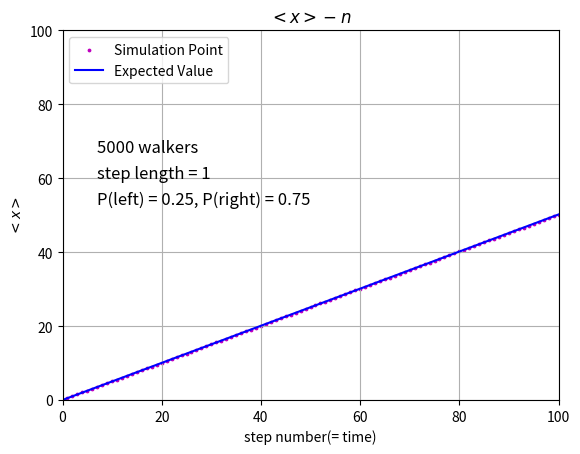

Python code for this plot:
# -*- coding: utf-8 -*-
"""
Created on Sat Jan  7 17:11:17 2017

@author: Administrator
"""

from __future__ import division
import numpy as np
import matplotlib.pyplot as plt

steps = np.linspace(0, 100, 101)
x_ave = np.zeros(101)
x_now = np.zeros(5000)

for i in range(100):
    for j in range(5000):
        ruler = np.random.rand()
        if ruler<=0.75:
            x_now[j] = x_now[j] + 1
        else:
            x_now[j] = x_now[j] - 1
    average = sum(x_now)/5000
    x_ave[i+1] = average
    
para = np.polyfit(steps, x_ave,1)
poly = np.poly1d(para)
y_fit = poly(steps)

plt.scatter(steps, x_ave,color='m',s=3,label = 'Simulation Point')
plt.plot(steps, y_fit, 'b', label = 'Expected Value')
plt.legend(loc='upper left')
plt.text(7,67,'5000 walkers',fontsize=12)
plt.text(7,60,'step length = 1',fontsize=12)
plt.text(7,53,'P(left) = 0.25, P(right) = 0.75',fontsize=12)
plt.xlim(0,100)
plt.ylim(0,100)
plt.grid(True)
plt.xlabel('step number(= time)')
plt.ylabel('$<x>$')
plt.title('$<x>-n$')

plt.show()